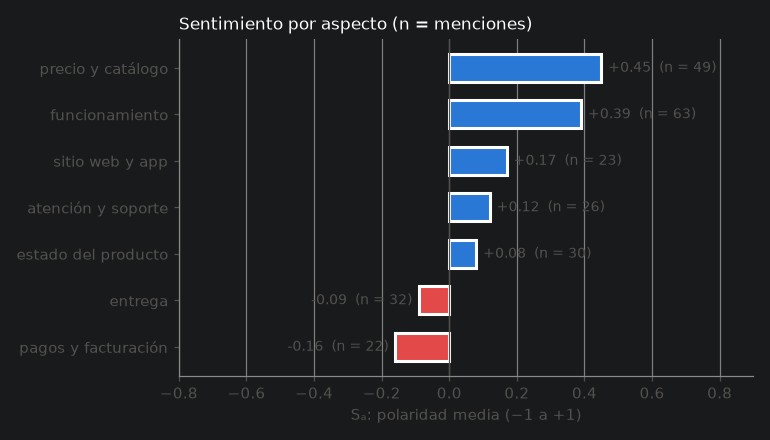

Values plotted in this chart, from the file beside it:
aspecto, menciones, S_estrellas, S_modelo, NSS
pagos y facturación, 22, -0.16, -0.32, -18.18
entrega, 32, -0.09, -0.15, -18.75
estado del producto, 30, 0.08, 0.19, 16.67
atención y soporte, 26, 0.12, -0.07, 7.69
sitio web y app, 23, 0.17, -0.08, 21.74
funcionamiento, 63, 0.39, 0.33, 44.44
precio y catálogo, 49, 0.45, 0.51, 59.18
